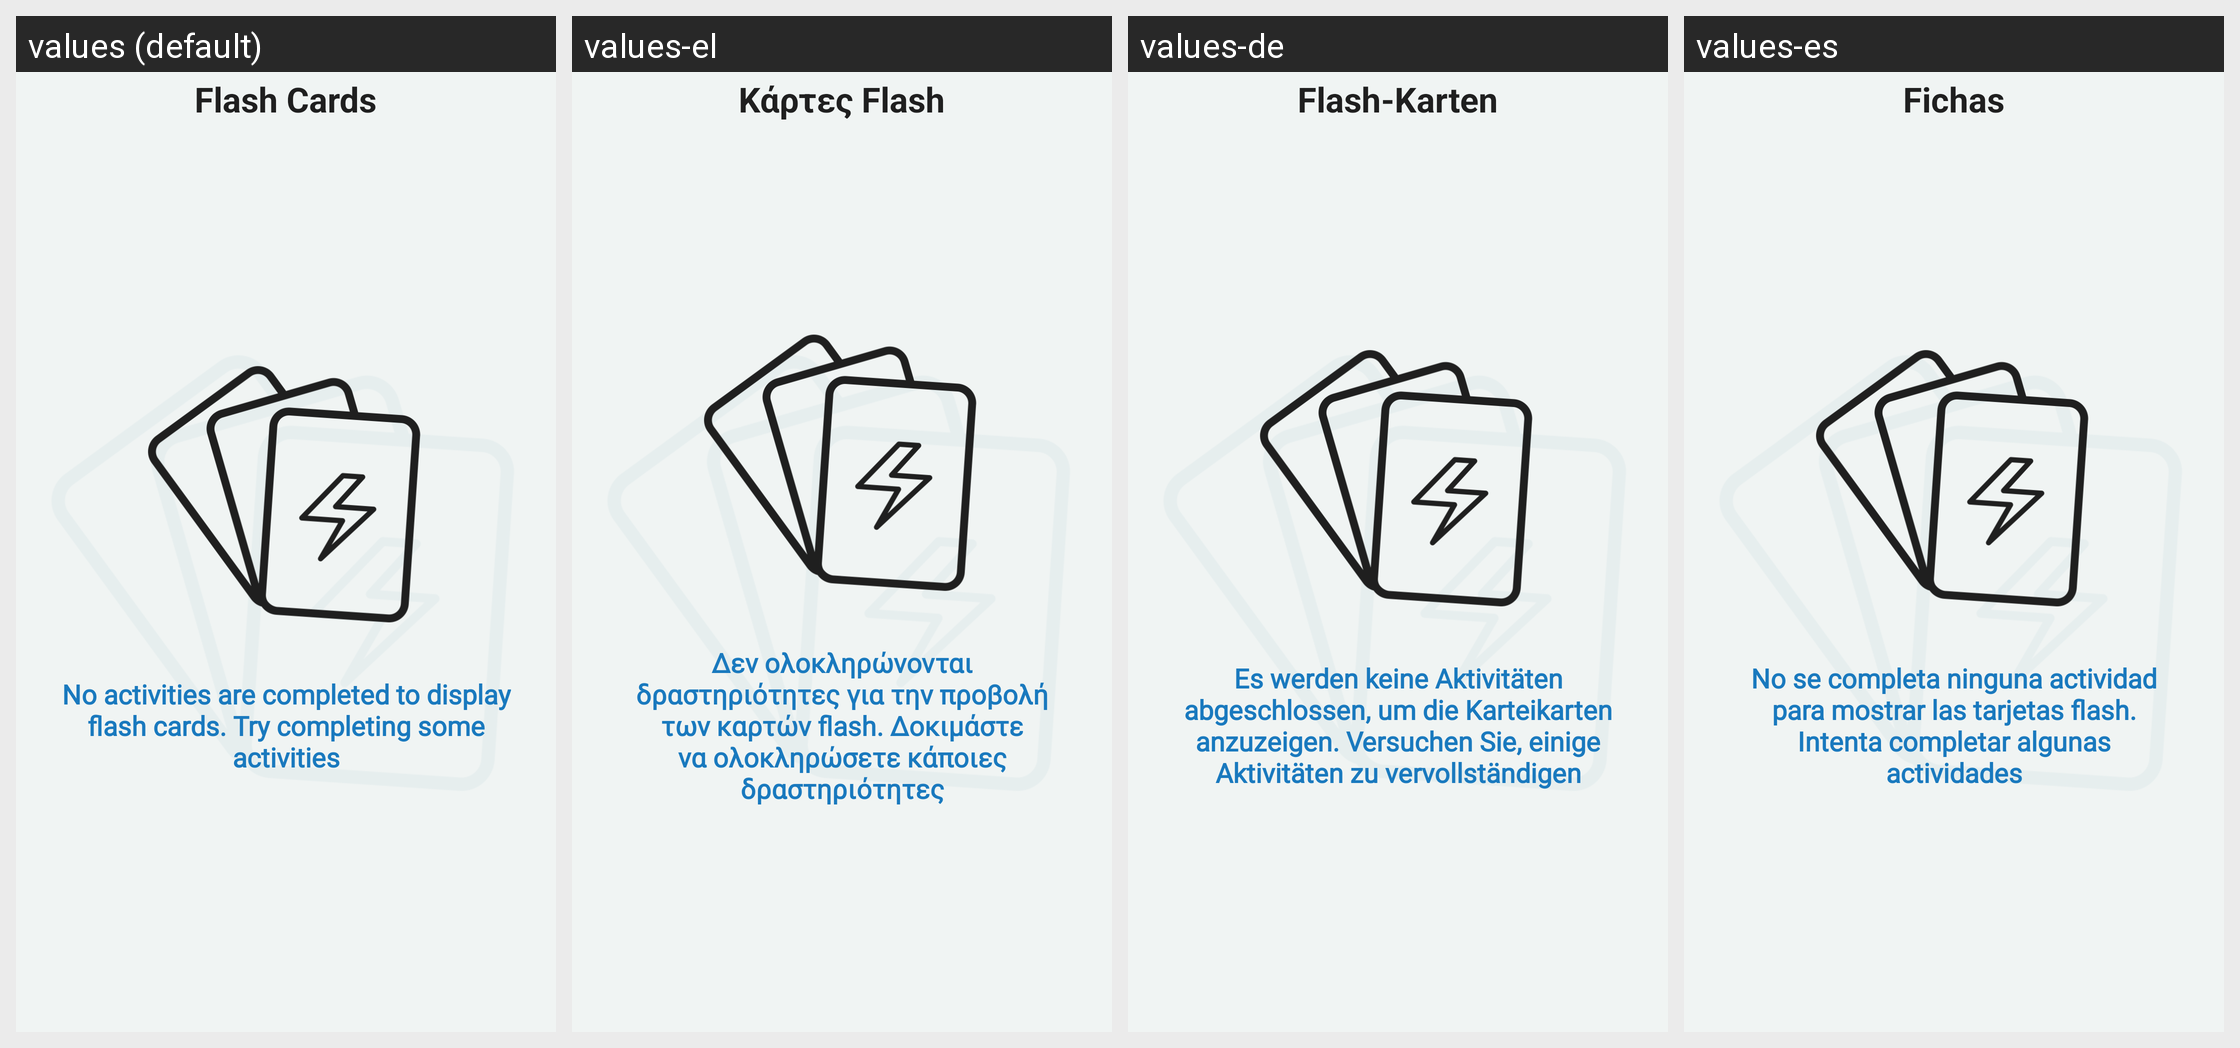

For this localized Android screen grid, give each drawn string resource with its value in every locale shown.
Android screen res/layout/activity_flashcards.xml rendered under 4 locales, left to right: values (default), values-el, values-de, values-es. Device: Nexus 5 (rendered at 1080×1920; each locale shown at half size, 540×960, under a caption strip naming it); theme WhiteMode.
Strings drawn on this screen, with the default value and each locale's value (text and hints the layout hard-codes, and strings that could not be matched under every locale, appear in the picture but are not listed):

flash_cards
  values: Flash Cards
  values-el: Κάρτες Flash
  values-de: Flash-Karten
  values-es: Fichas

no_flash_cards
  values: No activities are completed to display flash cards. Try completing some activities
  values-el: Δεν ολοκληρώνονται δραστηριότητες για την προβολή των καρτών flash. Δοκιμάστε να ολοκληρώσετε κάποιες δραστηριότητες
  values-de: Es werden keine Aktivitäten abgeschlossen, um die Karteikarten anzuzeigen. Versuchen Sie, einige Aktivitäten zu vervollständigen
  values-es: No se completa ninguna actividad para mostrar las tarjetas flash. Intenta completar algunas actividades
